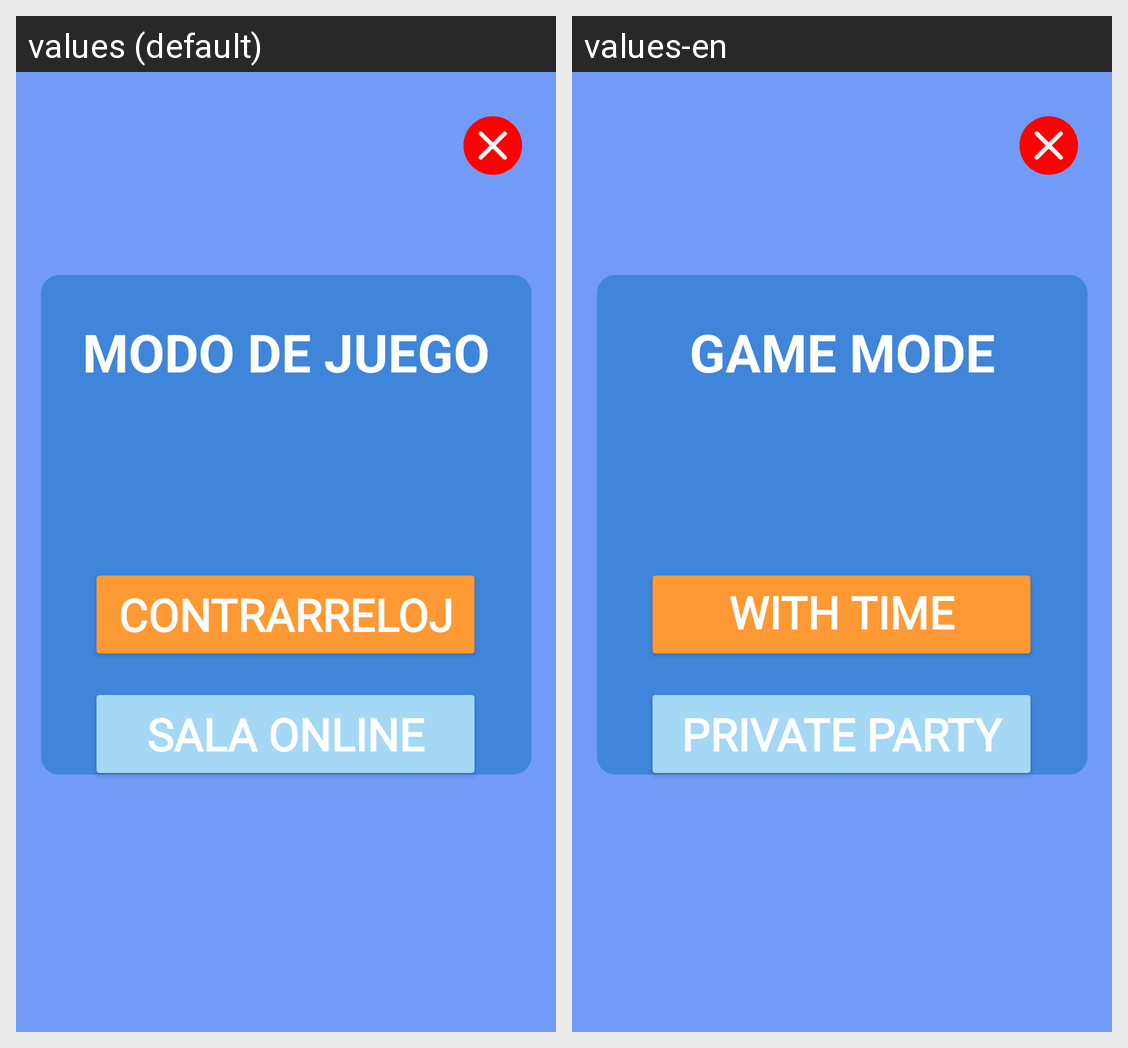

Here is an Android app screen in its default locale and in the app's own translations. Write out the translated-string differences for the strings that appear on this screen.
Android screen res/layout/activity_modo_de_juego.xml rendered under 2 locales, left to right: values (default), values-en. Device: Nexus 5 (rendered at 1080×1920; each locale shown at half size, 540×960, under a caption strip naming it); theme Theme.QuizzHub.
Strings drawn on this screen, with the default value and each locale's value (text and hints the layout hard-codes, and strings that could not be matched under every locale, appear in the picture but are not listed):

game_mode
  values: MODO DE JUEGO
  values-en: GAME MODE

btn_contra
  values: Contrarreloj
  values-en: With Time Trial

btn_online
  values: Sala Online
  values-en: Private Party
